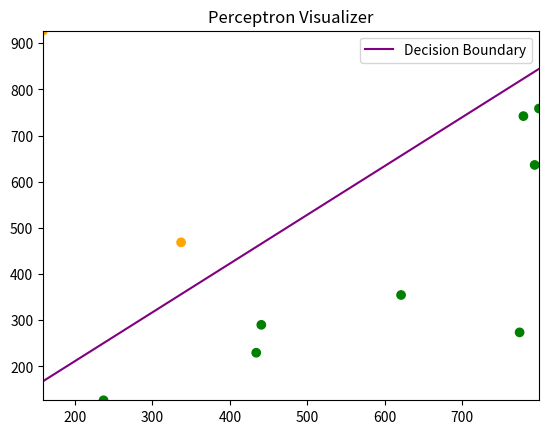

The matplotlib source for this figure:
import matplotlib.pyplot as plt
import numpy as np
import argparse
from datetime import datetime


def visualize_perceptron(b: float, w: np.ndarray, y: np.ndarray, X: np.ndarray, epochs: int, alpha=.1):
    for i in range(epochs):
        update_occured = False
        for i in range(len(X)):
            xi = X[i]
            yi = y[i]
            label = (np.dot(w, xi) * yi) + (b * yi)
            if label <= 0:
                update_occured = True
                w = w + (alpha * yi * xi)
                b = b + (alpha * yi)

        if not update_occured:
            return {"weights": w, "bias": b}
        else:
            plot_hyperplane(b, w, X)

    return {"weights": w, "bias": b}


def plot_hyperplane(b, w, X, final=False):
    plt.clf()
    x1_min, x1_max = X[:, 0].min(), X[:, 0].max()
    x2_min, x2_max = X[:, 1].min(), X[:, 1].max()
    x1_vals = np.linspace(x1_min, x1_max, 100)
    x2_vals = -(w[0] / w[1]) * x1_vals - (b / w[1])

    colors = ['orange' if label == 1 else 'green' for label in y]
    plt.title("Perceptron Visualizer")
    plt.scatter(X[:, 0], X[:, 1], color=colors)
    plt.plot(x1_vals, x2_vals, color='purple', label="Decision Boundary")

    plt.xlim(x1_min, x1_max)
    plt.ylim(x2_min, x2_max)

    plt.legend()
    plt.grid(False)
    if final:
        plt.show()
    else:
        plt.draw()
        plt.pause(1)


def generate_seed():
    now = datetime.now()
    seed = now.year + now.month + now.day + now.hour + now.minute + now.second
    return seed


if __name__ == "__main__":

    parser = argparse.ArgumentParser()
    parser.add_argument(
        '-a', '--alpha', help="The learning rate of the perceptron, generally a small number between 0 and .1.")
    parser.add_argument(
        '-e', '--epochs', help="The number of epochs, or trials, the perceptron will run before giving up.")
    parser.add_argument('-np', '--num-points',
                        help="The number of points to plot.")
    parser.add_argument('-s', '--seed', help="Seed for the point generation.")

    b = 0
    w = np.array([0, 0])

    generate_seed()

    args = parser.parse_args()
    num_points = int(args.num_points) if args.num_points is not None else 10
    alpha = float(args.alpha) if args.alpha is not None else .05
    epochs = int(args.epochs) if args.epochs is not None else 25
    seed = int(args.seed) if args.seed is not None else generate_seed()

    np.random.seed(seed)
    X = np.random.uniform(low=0, high=1000, size=(num_points, 2))
    y = np.array([1 if x2 > x1 + 2 else -1 for x1, x2 in X])

    values = visualize_perceptron(
        b=b, w=w, y=y, X=X, epochs=epochs, alpha=alpha)
    plot_hyperplane(b=values['bias'], w=values['weights'], X=X, final=True)
